Dataset: Lemon_Dataset (GitHub, pearlispearl/DeepLearning-Group2-LemonLeafDisease). Classes: anthracnose, bacterial blight, citrus canker, curl virus, deficiency leaf, dry leaf, healthy leaf, sooty mould, spider mites.

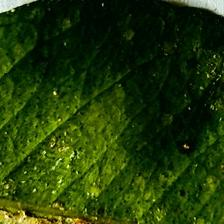
Label: bacterial blight

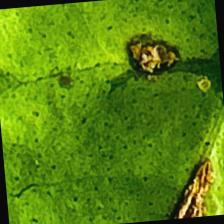
Label: anthracnose

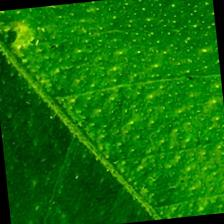
Label: healthy leaf

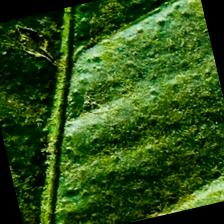
Label: deficiency leaf

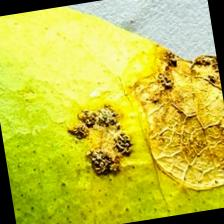
Label: citrus canker

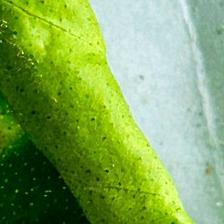
Label: curl virus
